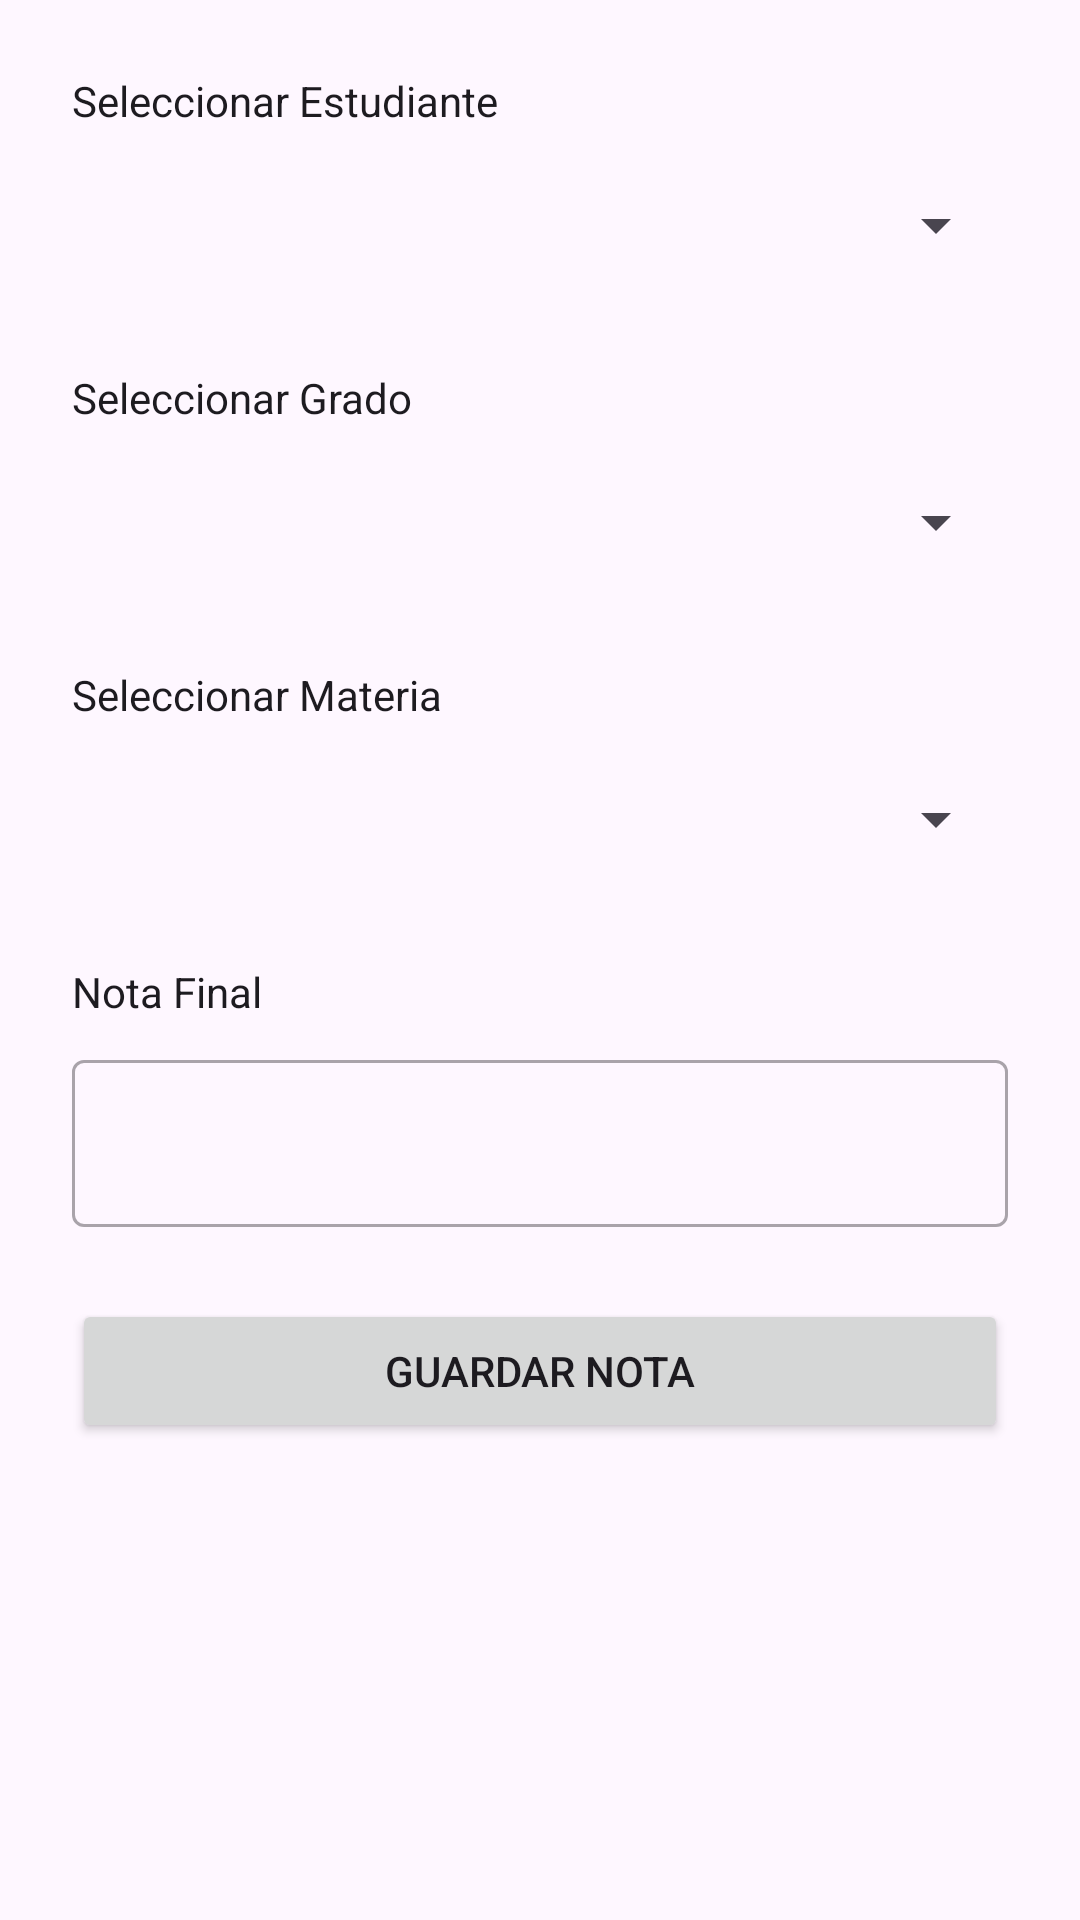

This screen was rendered from an Android layout file. Write that file and the resources it references.
<!-- AndroidManifest.xml: application theme Theme.Desafio_DSM2 -->
<!-- res/layout/activity_notas.xml -->
<?xml version="1.0" encoding="utf-8"?>
<androidx.constraintlayout.widget.ConstraintLayout
    xmlns:android="http://schemas.android.com/apk/res/android"
    xmlns:app="http://schemas.android.com/apk/res-auto"
    xmlns:tools="http://schemas.android.com/tools"
    android:layout_width="match_parent"
    android:layout_height="match_parent"
    android:background="?attr/colorSurface"
    tools:context=".NotasActivity">

    <TextView
        android:id="@+id/label_estudiante"
        android:layout_width="wrap_content"
        android:layout_height="wrap_content"
        android:text="@string/select_student_label"
        android:textColor="?attr/colorOnSurface"
        android:layout_marginTop="24dp"
        android:layout_marginStart="24dp"
        app:layout_constraintStart_toStartOf="parent"
        app:layout_constraintTop_toTopOf="parent" />

    <Spinner
        android:id="@+id/spinnerEstudiante"
        android:layout_width="0dp"
        android:layout_height="wrap_content"
        android:minHeight="48dp"
        android:layout_marginTop="8dp"
        android:layout_marginHorizontal="24dp"
        app:layout_constraintStart_toStartOf="parent"
        app:layout_constraintEnd_toEndOf="parent"
        app:layout_constraintTop_toBottomOf="@+id/label_estudiante" />

    <TextView
        android:id="@+id/label_grado"
        android:layout_width="wrap_content"
        android:layout_height="wrap_content"
        android:text="@string/select_grade_label"
        android:textColor="?attr/colorOnSurface"
        android:layout_marginTop="24dp"
        android:layout_marginStart="24dp"
        app:layout_constraintStart_toStartOf="parent"
        app:layout_constraintTop_toBottomOf="@+id/spinnerEstudiante" />

    <Spinner
        android:id="@+id/spinnerGrado"
        android:layout_width="0dp"
        android:layout_height="wrap_content"
        android:minHeight="48dp"
        android:layout_marginTop="8dp"
        android:layout_marginHorizontal="24dp"
        app:layout_constraintStart_toStartOf="parent"
        app:layout_constraintEnd_toEndOf="parent"
        app:layout_constraintTop_toBottomOf="@+id/label_grado" />

    <TextView
        android:id="@+id/label_materia"
        android:layout_width="wrap_content"
        android:layout_height="wrap_content"
        android:text="@string/select_subject_label"
        android:textColor="?attr/colorOnSurface"
        android:layout_marginTop="24dp"
        android:layout_marginStart="24dp"
        app:layout_constraintStart_toStartOf="parent"
        app:layout_constraintTop_toBottomOf="@+id/spinnerGrado" />

    <Spinner
        android:id="@+id/spinnerMateria"
        android:layout_width="0dp"
        android:layout_height="wrap_content"
        android:minHeight="48dp"
        android:layout_marginTop="8dp"
        android:layout_marginHorizontal="24dp"
        app:layout_constraintStart_toStartOf="parent"
        app:layout_constraintEnd_toEndOf="parent"
        app:layout_constraintTop_toBottomOf="@+id/label_materia" />

    <TextView
        android:id="@+id/label_nota"
        android:layout_width="wrap_content"
        android:layout_height="wrap_content"
        android:text="@string/final_note_label"
        android:layout_marginTop="24dp"
        android:layout_marginStart="24dp"
        android:textColor="?attr/colorOnSurface"
        app:layout_constraintStart_toStartOf="parent"
        app:layout_constraintTop_toBottomOf="@+id/spinnerMateria" />

    <com.google.android.material.textfield.TextInputLayout
        android:id="@+id/til_nota"
        style="@style/Widget.MaterialComponents.TextInputLayout.OutlinedBox"
        android:layout_width="0dp"
        android:layout_height="wrap_content"
        android:layout_marginTop="8dp"
        android:layout_marginHorizontal="24dp"
        app:layout_constraintStart_toStartOf="parent"
        app:layout_constraintEnd_toEndOf="parent"
        app:layout_constraintTop_toBottomOf="@+id/label_nota">

        <com.google.android.material.textfield.TextInputEditText
            android:id="@+id/edtNotaFinal"
            android:layout_width="match_parent"
            android:layout_height="wrap_content"
            android:inputType="numberDecimal" />

    </com.google.android.material.textfield.TextInputLayout>

    <Button
        android:id="@+id/btnGuardarNota"
        android:layout_width="0dp"
        android:layout_height="wrap_content"
        android:layout_marginTop="24dp"
        android:layout_marginHorizontal="24dp"
        android:text="@string/save_note_button"
        app:layout_constraintEnd_toEndOf="parent"
        app:layout_constraintStart_toStartOf="parent"
        app:layout_constraintTop_toBottomOf="@+id/til_nota" />

</androidx.constraintlayout.widget.ConstraintLayout>
<!-- resources referenced by this layout -->
<resources>
  <string name="final_note_label">Nota Final</string>
  <string name="save_note_button">Guardar Nota</string>
  <string name="select_grade_label">Seleccionar Grado</string>
  <string name="select_student_label">Seleccionar Estudiante</string>
  <string name="select_subject_label">Seleccionar Materia</string>
  <style name="Theme.Desafio_DSM2" parent="Base.Theme.Desafio_DSM2" />
  <style name="Base.Theme.Desafio_DSM2" parent="Theme.Material3.DayNight.NoActionBar">
          
          
      </style>
</resources>
